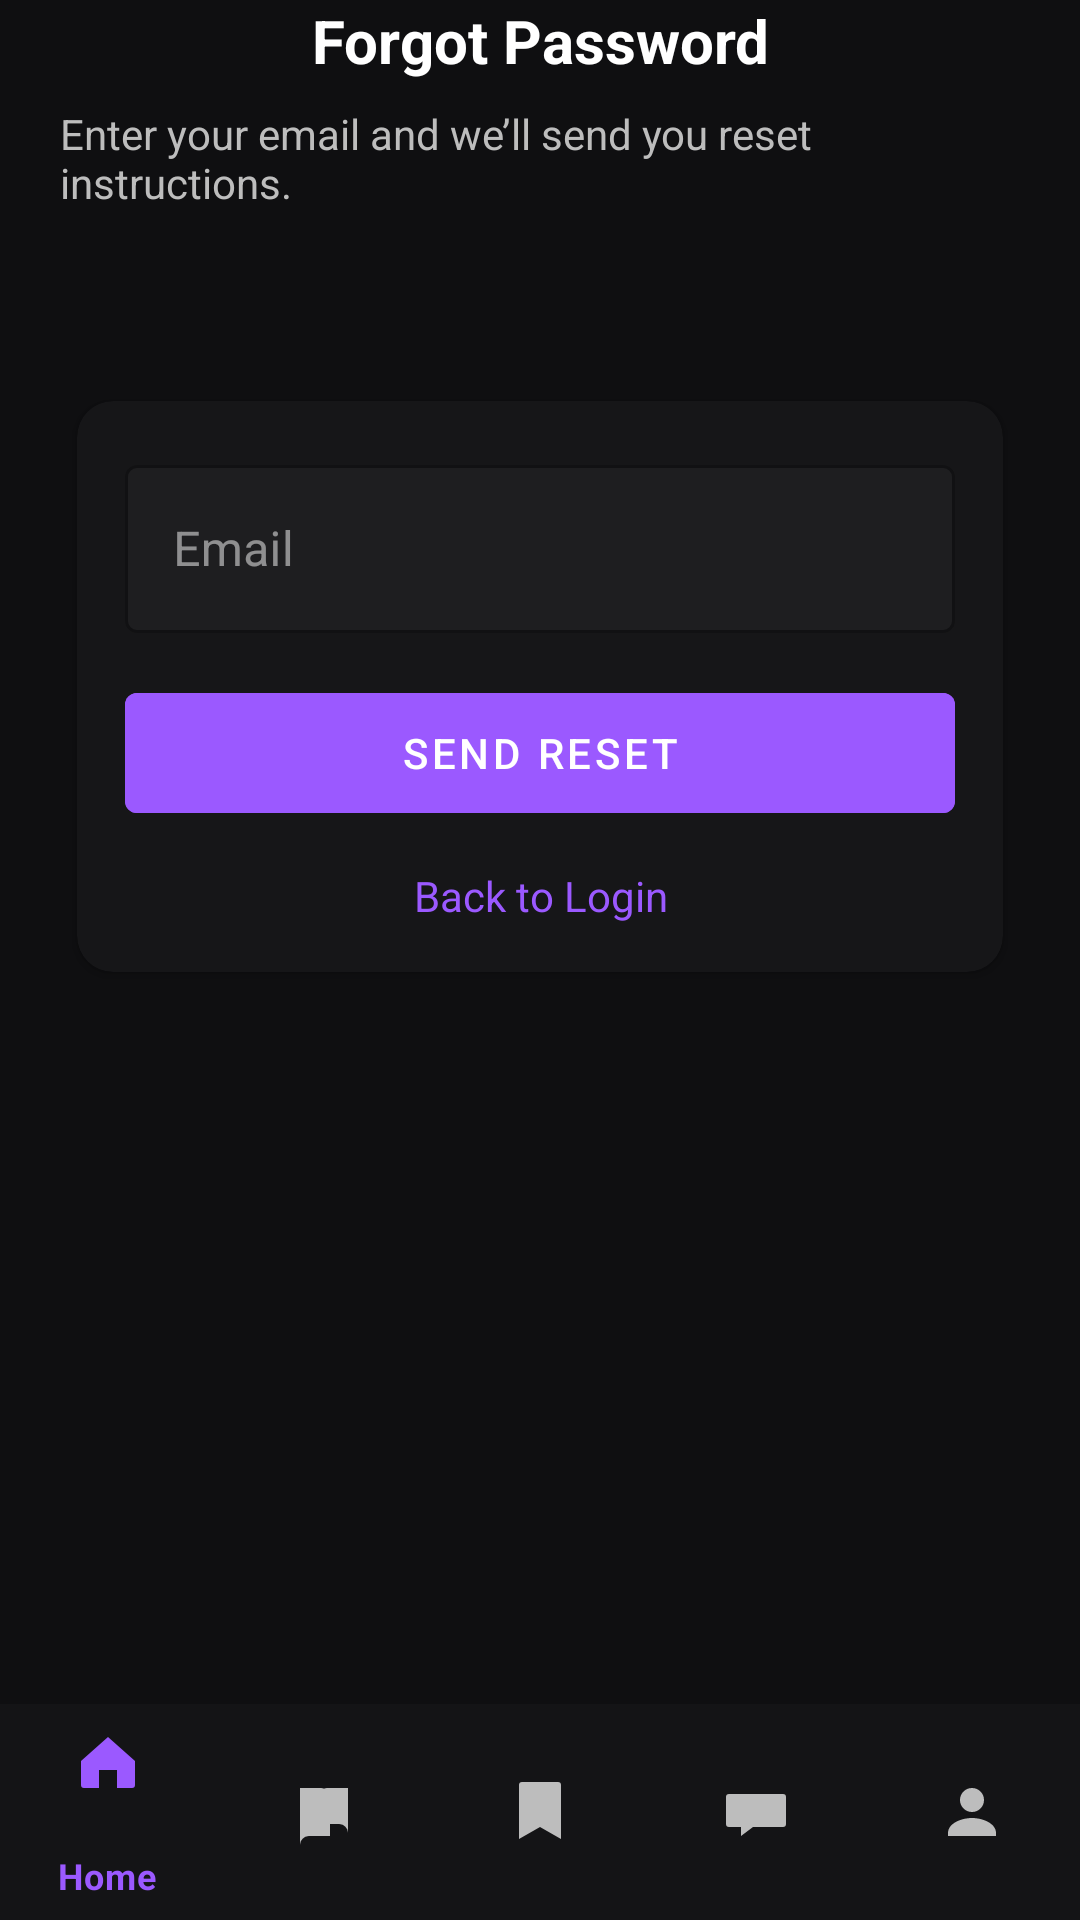

Layout XML and referenced resources for this Android screen:
<!-- AndroidManifest.xml: application theme Theme.ComicReader -->
<!-- res/layout/activity_forgot_password.xml -->
<?xml version="1.0" encoding="utf-8"?>
<androidx.constraintlayout.widget.ConstraintLayout xmlns:android="http://schemas.android.com/apk/res/android"
    xmlns:app="http://schemas.android.com/apk/res-auto"
    android:id="@+id/forgot_root"
    android:layout_width="match_parent"
    android:layout_height="match_parent"
    android:background="@color/bg_dark">

    <androidx.core.widget.NestedScrollView
        android:id="@+id/forgot_scroll"
        android:layout_width="0dp"
        android:layout_height="0dp"
        android:fillViewport="true"
        android:paddingStart="20dp"
        android:paddingEnd="20dp"
        app:layout_constraintTop_toTopOf="parent"
        app:layout_constraintBottom_toTopOf="@id/bottom_nav"
        app:layout_constraintStart_toStartOf="parent"
        app:layout_constraintEnd_toEndOf="parent">

        <androidx.constraintlayout.widget.ConstraintLayout
            android:layout_width="match_parent"
            android:layout_height="match_parent">

            <TextView
                android:id="@+id/tv_forgot_title"
                android:layout_width="wrap_content"
                android:layout_height="wrap_content"
                android:text="@string/forgot_password_title"
                android:textColor="@color/white"
                android:textSize="20sp"
                android:textStyle="bold"
                app:layout_constraintTop_toTopOf="parent"
                app:layout_constraintStart_toStartOf="parent"
                app:layout_constraintEnd_toEndOf="parent"/>

            <TextView
                android:id="@+id/tv_forgot_sub"
                android:layout_width="0dp"
                android:layout_height="wrap_content"
                android:text="@string/forgot_password_subtitle"
                android:textColor="@color/text_secondary"
                android:layout_marginTop="8dp"
                android:textSize="14sp"
                app:layout_constraintTop_toBottomOf="@id/tv_forgot_title"
                app:layout_constraintStart_toStartOf="parent"
                app:layout_constraintEnd_toEndOf="parent"/>

            <androidx.cardview.widget.CardView
                android:id="@+id/card_forgot"
                android:layout_width="0dp"
                android:layout_height="wrap_content"
                app:cardCornerRadius="@dimen/corner_medium"
                app:cardUseCompatPadding="true"
                app:cardBackgroundColor="@color/surface_dark"
                app:layout_constraintTop_toBottomOf="@id/tv_forgot_sub"
                app:layout_constraintBottom_toBottomOf="parent"
                app:layout_constraintStart_toStartOf="parent"
                app:layout_constraintEnd_toEndOf="parent"
                app:layout_constraintVertical_bias="0.18"
                android:layout_marginTop="10dp"
                android:layout_marginBottom="24dp">

                <LinearLayout
                    android:layout_width="match_parent"
                    android:layout_height="wrap_content"
                    android:orientation="vertical"
                    android:padding="16dp">

                    <com.google.android.material.textfield.TextInputLayout
                        android:id="@+id/til_forgot_email"
                        style="@style/DarkTextInputLayout"
                        android:layout_width="match_parent"
                        android:layout_height="wrap_content"
                        android:hint="@string/hint_email">

                        <com.google.android.material.textfield.TextInputEditText
                            android:id="@+id/et_forgot_email"
                            style="@style/DarkTextInputEditText"
                            android:layout_width="match_parent"
                            android:layout_height="@dimen/input_height"
                            android:inputType="textEmailAddress" />
                    </com.google.android.material.textfield.TextInputLayout>

                    <com.google.android.material.button.MaterialButton
                        android:id="@+id/btn_send_reset"
                        style="@style/Widget.MaterialComponents.Button"
                        android:layout_width="match_parent"
                        android:layout_height="@dimen/button_height"
                        android:layout_marginTop="14dp"
                        android:backgroundTint="@color/accent_purple"
                        android:text="@string/send_instructions"
                        android:textColor="@color/white" />

                    <TextView
                        android:id="@+id/tv_back_login"
                        android:layout_width="match_parent"
                        android:layout_height="wrap_content"
                        android:text="@string/back_to_login"
                        android:textColor="@color/accent_purple"
                        android:gravity="center"
                        android:layout_marginTop="12dp"/>
                </LinearLayout>
            </androidx.cardview.widget.CardView>
        </androidx.constraintlayout.widget.ConstraintLayout>
    </androidx.core.widget.NestedScrollView>

    <com.google.android.material.bottomnavigation.BottomNavigationView
        android:id="@+id/bottom_nav"
        android:layout_width="0dp"
        android:layout_height="72dp"
        app:menu="@menu/bottom_nav_menu"
        app:itemIconTint="@drawable/bottom_nav_color_state"
        app:itemTextColor="@drawable/bottom_nav_color_state"
        android:backgroundTint="@color/bottom_nav_bg"
        app:layout_constraintBottom_toBottomOf="parent"
        app:layout_constraintStart_toStartOf="parent"
        app:layout_constraintEnd_toEndOf="parent"/>
</androidx.constraintlayout.widget.ConstraintLayout>
<!-- resources referenced by this layout -->
<resources>
  <color name="accent_purple">#9B59FF</color>
  <color name="bg_dark">#0F0F11</color>
  <color name="bottom_nav_bg">#141416</color>
  <color name="surface_dark">#161618</color>
  <color name="text_secondary">#BDBDBD</color>
  <color name="white">#FFFFFF</color>
  <dimen name="button_height">52dp</dimen>
  <dimen name="corner_medium">12dp</dimen>
  <dimen name="input_height">56dp</dimen>
  <!-- drawable bottom_nav_color_state (drawable) -->
  <?xml version="1.0" encoding="utf-8"?>
  <selector xmlns:android="http://schemas.android.com/apk/res/android">
      <item android:state_checked="true" android:color="@color/accent_purple" />
      <item android:color="@color/text_secondary" />
  </selector>
  <string name="back_to_login">Back to Login</string>
  <string name="forgot_password_subtitle">Enter your email and we’ll send you reset instructions.</string>
  <string name="forgot_password_title">Forgot Password</string>
  <string name="hint_email">Email</string>
  <string name="send_instructions">Send reset</string>
  <style name="DarkTextInputEditText" parent="Widget.MaterialComponents.TextInputEditText.OutlinedBox">
          <item name="android:textColor">@color/text_primary</item>
          <item name="android:textColorHint">@color/text_input_hint_dark</item>
      </style>
  <style name="DarkTextInputLayout" parent="Widget.MaterialComponents.TextInputLayout.OutlinedBox">
          <item name="android:textColorHint">@color/text_input_hint_dark</item>
          <item name="hintTextColor">@color/text_input_hint_dark</item>
  
          <item name="boxBackgroundMode">outline</item>
          <item name="boxBackgroundColor">@color/text_input_bg_dark</item>
          <item name="boxStrokeColor">@color/text_input_stroke_dark</item>
          <item name="boxStrokeWidth">1dp</item>
          <item name="boxStrokeWidthFocused">2dp</item>
  
          <item name="counterTextColor">@color/text_secondary</item>
          <item name="errorTextColor">@color/error_red</item>
          <item name="helperTextTextColor">@color/text_secondary</item>
      </style>
  <style name="Theme.ComicReader" parent="Theme.MaterialComponents.DayNight.NoActionBar">
          <item name="colorPrimary">@color/accent_purple</item>
          <item name="colorPrimaryVariant">@color/accent_purple</item>
          <item name="colorOnPrimary">@color/white</item>
  
          <item name="android:windowBackground">@color/bg_dark</item>
          <item name="android:textColorPrimary">@color/text_primary</item>
          <item name="android:textColorSecondary">@color/text_secondary</item>
  
          
          <item name="bottomNavigationStyle">@style/Widget.BottomNavigation</item>
      </style>
  <color name="text_primary">#FFFFFFFF</color>
  <color name="text_input_hint_dark">#80FFFFFF</color>
  <color name="text_input_bg_dark">#1E1E20</color>
  <color name="text_input_stroke_dark">#3A3A3E</color>
  <color name="error_red">#FFE53935</color>
  <style name="Widget.BottomNavigation" parent="Widget.MaterialComponents.BottomNavigationView.Colored">
          <item name="android:background">@color/bottom_nav_bg</item>
          
          <item name="itemIconTint">@color/bottom_nav_color_state</item>
          <item name="itemTextColor">@color/bottom_nav_color_state</item>
      </style>
</resources>
